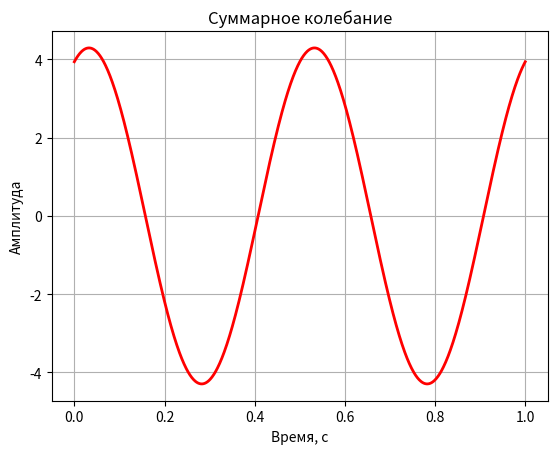

Write Python code to recreate this figure.
import numpy as np
import matplotlib.pyplot as plt

t = np.linspace(0, 1, 1000)
A1, A2, A3 = 1.5, 1, 2   
f = 2  
phi1, phi2, phi3 = np.radians(90), np.radians(45), np.radians(60)

x1 = A1 * np.sin(2 * np.pi * f * t + phi1)
x2 = A2 * np.sin(2 * np.pi * f * t + phi2)
x3 = A3 * np.sin(2 * np.pi * f * t + phi3)
x_sum = x1 + x2 + x3

A_total = np.max(x_sum)  
first_max_index = np.argmax(x_sum)
t_max = t[first_max_index]
phi_total = -2 * np.pi * f * t_max  
print("Параметры суммарного колебания:")
print(f"Амплитуда: A = {A_total:.3f}")
print(f"Начальная фаза: φ = {np.degrees(phi_total):.1f}°")

plt.plot(t, x_sum, 'r-', linewidth=2)
plt.title('Суммарное колебание')
plt.xlabel('Время, с')
plt.ylabel('Амплитуда')
plt.grid(True)
plt.show()
